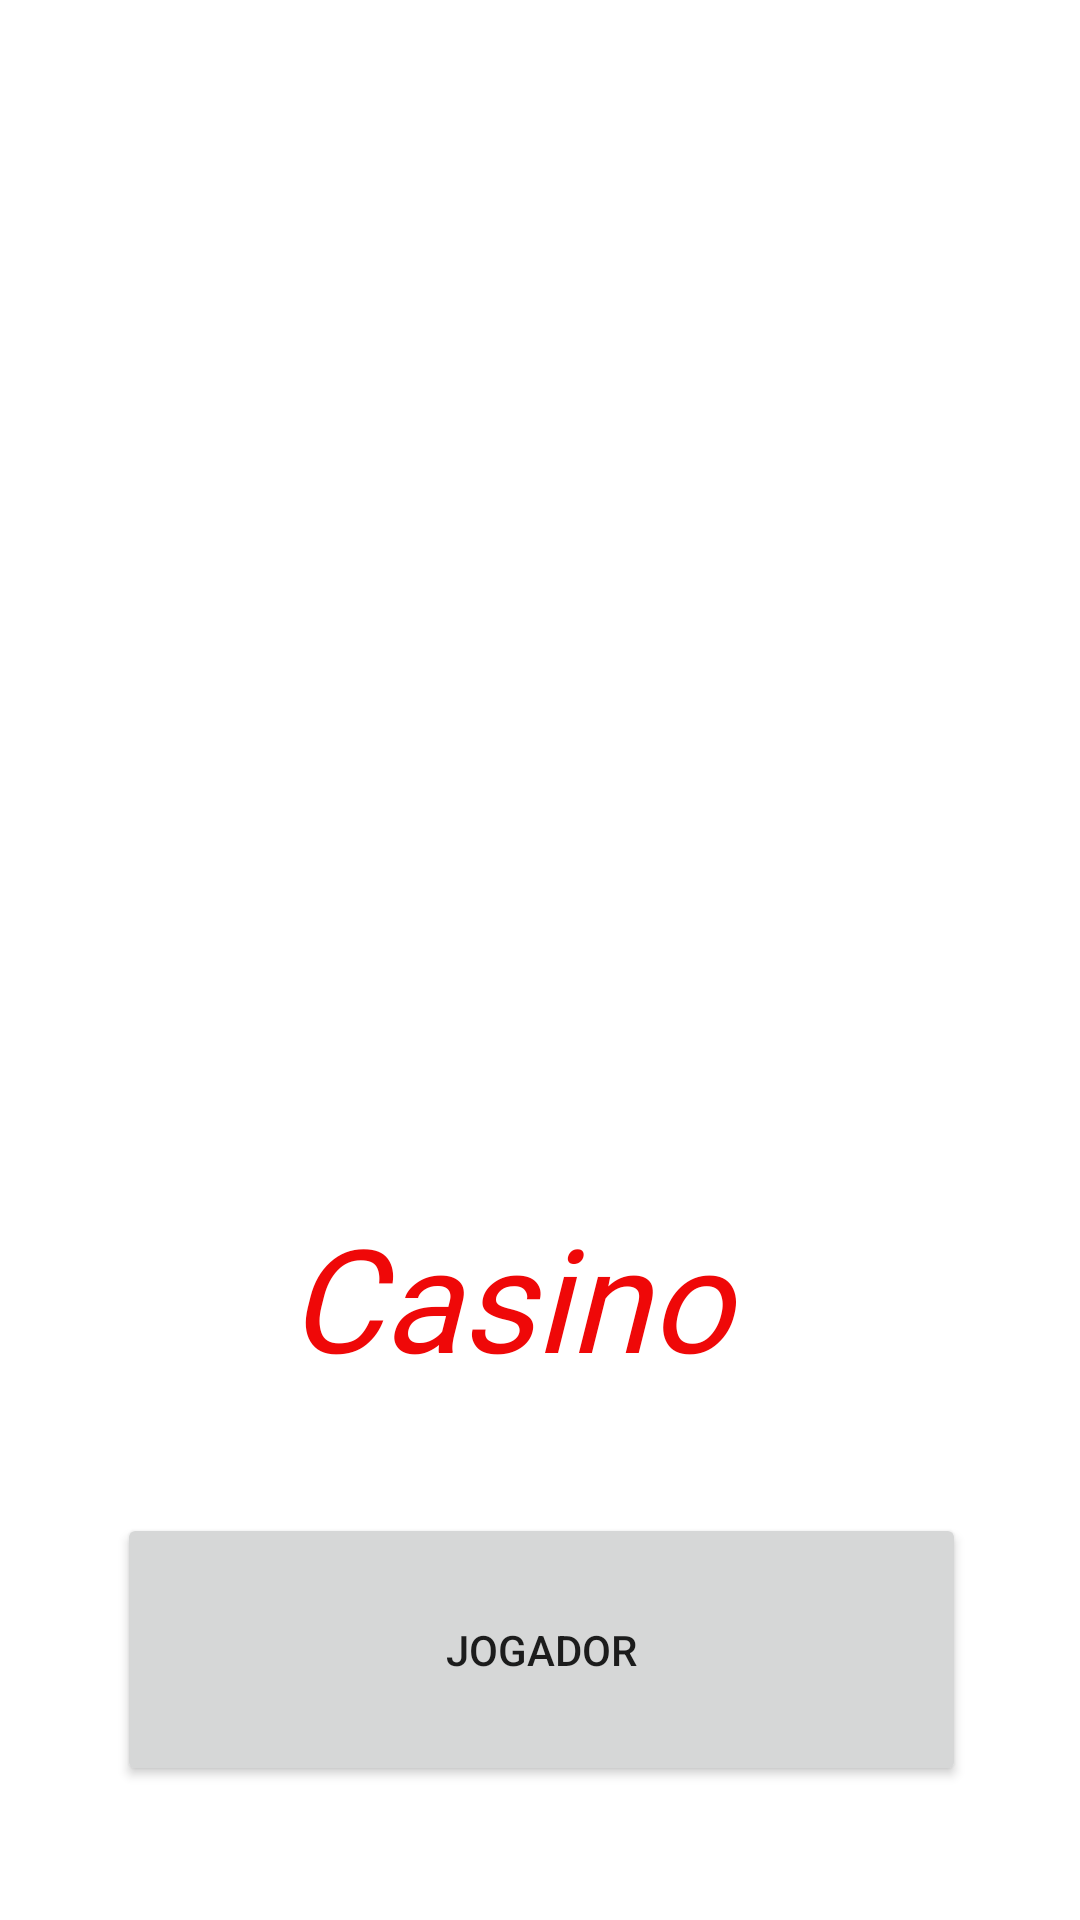

Android layout source for this screen:
<!-- AndroidManifest.xml: application theme Theme.ProjetoPA -->
<!-- res/layout/fragment_menuprincipal.xml -->
<?xml version="1.0" encoding="utf-8"?>
<androidx.constraintlayout.widget.ConstraintLayout xmlns:android="http://schemas.android.com/apk/res/android"
    xmlns:app="http://schemas.android.com/apk/res-auto"
    xmlns:tools="http://schemas.android.com/tools"
    android:layout_width="match_parent"
    android:layout_height="match_parent"
    tools:context=".MenuPricipalFragment">

    <Button
        android:id="@+id/buttonJogador"
        android:layout_width="283dp"
        android:layout_height="91dp"
        android:text="Jogador"
        app:layout_constraintBottom_toBottomOf="parent"
        app:layout_constraintEnd_toEndOf="parent"
        app:layout_constraintHorizontal_bias="0.507"
        app:layout_constraintStart_toStartOf="parent"
        app:layout_constraintTop_toBottomOf="@+id/textViewCasino"
        app:layout_constraintVertical_bias="0.303" />

    <TextView
        android:id="@+id/textViewCasino"
        android:layout_width="184dp"
        android:layout_height="85dp"
        android:layout_marginTop="400dp"
        android:fontFamily="@font/alfa_slab_one"
        android:lineSpacingExtra="8sp"
        android:text="Casino"
        android:textAllCaps="false"
        android:textAppearance="@style/TextAppearance.AppCompat.Body1"
        android:textColor="#EF0808"
        android:textSize="48sp"
        android:textStyle="italic"
        android:typeface="normal"
        app:layout_constraintEnd_toEndOf="parent"
        app:layout_constraintHorizontal_bias="0.546"
        app:layout_constraintStart_toStartOf="parent"
        app:layout_constraintTop_toTopOf="parent" />

    <ImageView
        android:id="@+id/imageView"
        android:layout_width="276dp"
        android:layout_height="269dp"
        android:layout_marginTop="84dp"
        android:src="@drawable/wheel"
        app:layout_constraintBottom_toTopOf="@+id/textViewCasino"
        app:layout_constraintEnd_toEndOf="parent"
        app:layout_constraintHorizontal_bias="0.533"
        app:layout_constraintStart_toStartOf="parent"
        app:layout_constraintTop_toTopOf="parent"
        app:layout_constraintVertical_bias="0.0" />

</androidx.constraintlayout.widget.ConstraintLayout>
<!-- resources referenced by this layout -->
<resources>
  <style name="Theme.ProjetoPA" parent="Theme.MaterialComponents.DayNight.DarkActionBar">
          
          <item name="colorPrimary">@color/purple_500</item>
          <item name="colorPrimaryVariant">@color/purple_700</item>
          <item name="colorOnPrimary">@color/white</item>
          
          <item name="colorSecondary">@color/teal_200</item>
          <item name="colorSecondaryVariant">@color/teal_700</item>
          <item name="colorOnSecondary">@color/black</item>
          
          <item name="android:statusBarColor" tools:targetApi="l">?attr/colorPrimaryVariant</item>
          
          </style>
  <!-- not gathered from this repository: default colours our renderer supplied (Android Studio template values) -->
  <color name="purple_500">#FF6200EE</color>
  <color name="purple_700">#FF3700B3</color>
  <color name="teal_200">#FF03DAC5</color>
  <color name="teal_700">#FF018786</color>
  <color name="black">#FF000000</color>
  <color name="white">#FFFFFFFF</color>
</resources>
